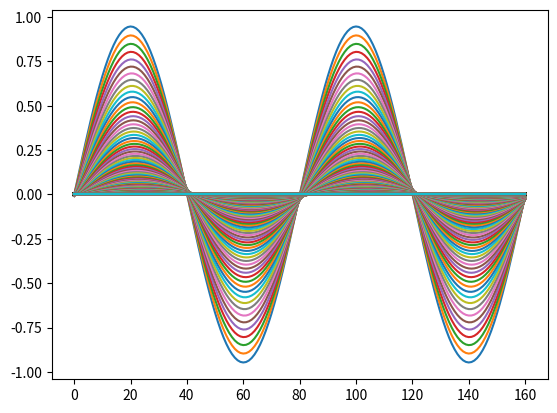

Here is the Python script that generated this plot:
# -*- coding: utf-8 -*-
"""
Created on Sun Aug 31 18:31:56 2014

@author: Francis
"""
##PROGRAMA PARA SOLUÇÃO DE PROBLEMAS DE TRANSPORTE ADVECTIVO-DIFUSIVO
##PELO MÉTODO DAS DIFERENÇAS FINITAS
#Aluno: Francis Martins Miranda
#Disciplina: Métodos Numéricos em Recursos Hídricos
#Prof.: Renato Elias

import math
import numpy as np
import matplotlib.pyplot as plt

#Varáveis e parâmetros da equação de transporte advectivo-difusivo#
n=161
kt=0.0001
d=0.05
L=2.0
u=1.0
h=L/(n-1)
k = 1.0
t = 0
tf=1
d = 0.05

#Calculando os coeficientes da Matriz A
def A():
    return -((u*kt)/(2*h)+(d*kt)/(h**2))
    
def B():
    return (kt/kt)+(2*d*kt)/(h**2)
    
def C():
    return -((u*kt)/(2*h)-(d*kt)/(h**2))
        
# Construindo a matriz com os coeficientes -> Matriz Identidade
def matrizidentidade():
    return B()*np.eye(n, k=0)+(A())*np.eye(n, k=-1)+(C())*np.eye(n, k=1)
    
# Aplicando a Solução analítica, ao invés da condição incial para gerar a matriz B
def solanalitica(x):
    return math.exp(-4*(np.pi**2)*d*(k**2)*t)*math.sin(2*np.pi*k*(x-u*tf))
    
# Condição de Contorno
def condicaocontorno(x):
    return math.exp(-4*(np.pi**2)*d*(k**2)*t)*math.sin(2*np.pi*k*(x-u*tf))


def calculo():  
    x= 0
    matriz1 = [] 
    for i in range(0,n):
        x=i*h
        matriz1.append(solanalitica(x)) 
        x=x+h
    return matriz1
  
def matrizB():
    matriz = []
    for i in range(0,n):
        x=i*h
        matriz.append(condicaocontorno(x))
        x=x+h        
    return matriz
     
# Resolvendo o sistema de equações X = A*B
def resolve(matrizA, matrizB):
    return np.linalg.solve(matrizA, matrizB)
    
def resultados():
#Calculando o X 
    A=matrizidentidade()
    B=matrizB()
    resultado=[]
    resultado.append(B)
    #calculando os coef. de acordo com delta t. obs: alteração manual delta t
    for i in range(0,2000):
           B=resolve(A,B)
           resultado.append(B)
           plt.plot(B)
           
    an=calculo() #calculo é a solucao analítica
    i=0
    somatorio=0
    for i in range(0,n):
        diferencaerro=B[i]-an[i]
        somatorio+=diferencaerro #fazendo o somatório das diferenças para cada "n"
        Erro=h*np.square(somatorio)      
        return  resultado,Erro,somatorio      
        
W,Erro,somatorio=resultados()
print (W)
print ("para h=", h ,"o erro é:",Erro)